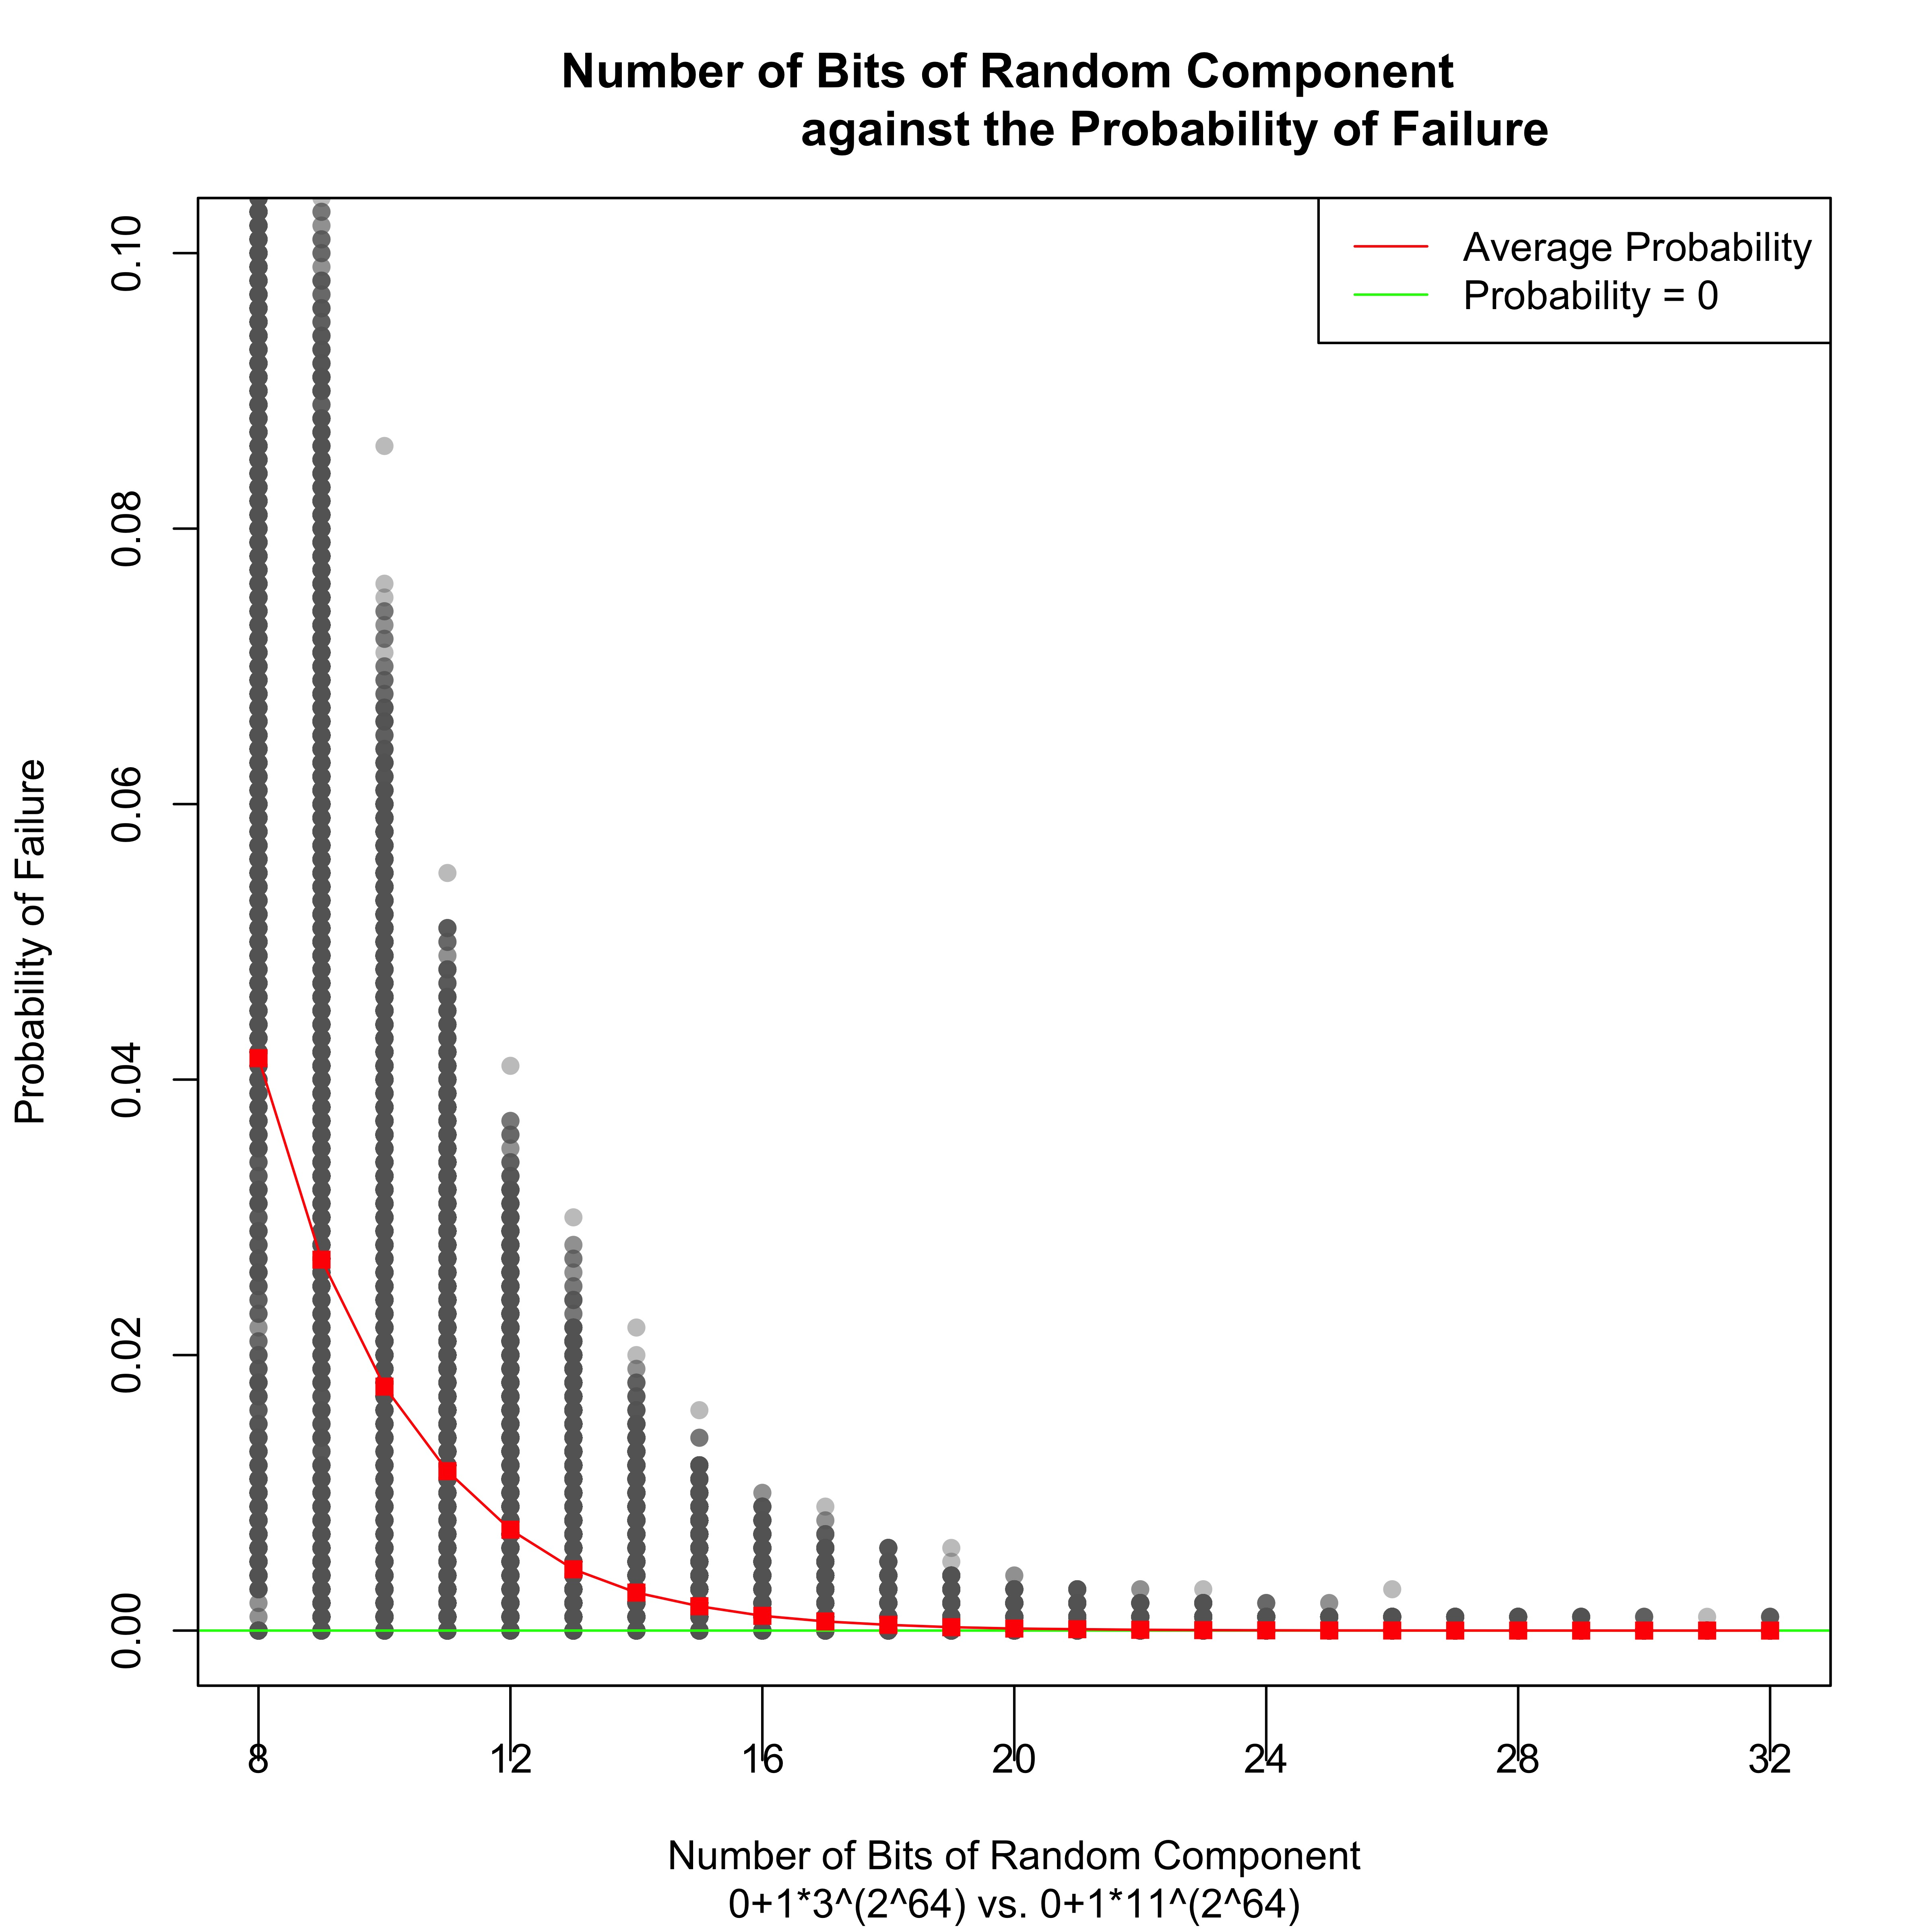

The data file committed next to this chart (first rows):
lenX, lenY, bits, proba
4, 12, 8, 0.0
4, 12, 9, 0.0
4, 12, 10, 0.0
4, 12, 11, 0.0
4, 12, 12, 0.0
4, 12, 13, 0.0
4, 12, 14, 0.0
4, 12, 15, 0.0
4, 12, 16, 0.0
4, 12, 17, 0.0
4, 12, 18, 0.0
4, 12, 19, 0.0
4, 12, 20, 0.0
4, 12, 21, 0.0
4, 12, 22, 0.0
4, 12, 23, 0.0
4, 12, 24, 0.0
4, 12, 25, 0.0
4, 12, 26, 0.0
4, 12, 27, 0.0
4, 12, 28, 0.0
4, 12, 29, 0.0
4, 12, 30, 0.0
4, 12, 31, 0.0
4, 12, 32, 0.0
4, 13, 8, 0.019
4, 13, 9, 0.002
4, 13, 10, 0.0
4, 13, 11, 0.002
4, 13, 12, 0.001
4, 13, 13, 0.0
4, 13, 14, 0.001
4, 13, 15, 0.0
4, 13, 16, 0.0
4, 13, 17, 0.0
4, 13, 18, 0.0
4, 13, 19, 0.0
4, 13, 20, 0.0
4, 13, 21, 0.0
4, 13, 22, 0.0
4, 13, 23, 0.0
4, 13, 24, 0.0
4, 13, 25, 0.0
4, 13, 26, 0.0
4, 13, 27, 0.0
4, 13, 28, 0.0
4, 13, 29, 0.0
4, 13, 30, 0.0
4, 13, 31, 0.0
4, 13, 32, 0.0
4, 14, 8, 0.013
4, 14, 9, 0.004
4, 14, 10, 0.008
4, 14, 11, 0.001
4, 14, 12, 0.003
4, 14, 13, 0.001
4, 14, 14, 0.002
4, 14, 15, 0.001
4, 14, 16, 0.0
4, 14, 17, 0.0
... 204,740 more rows
